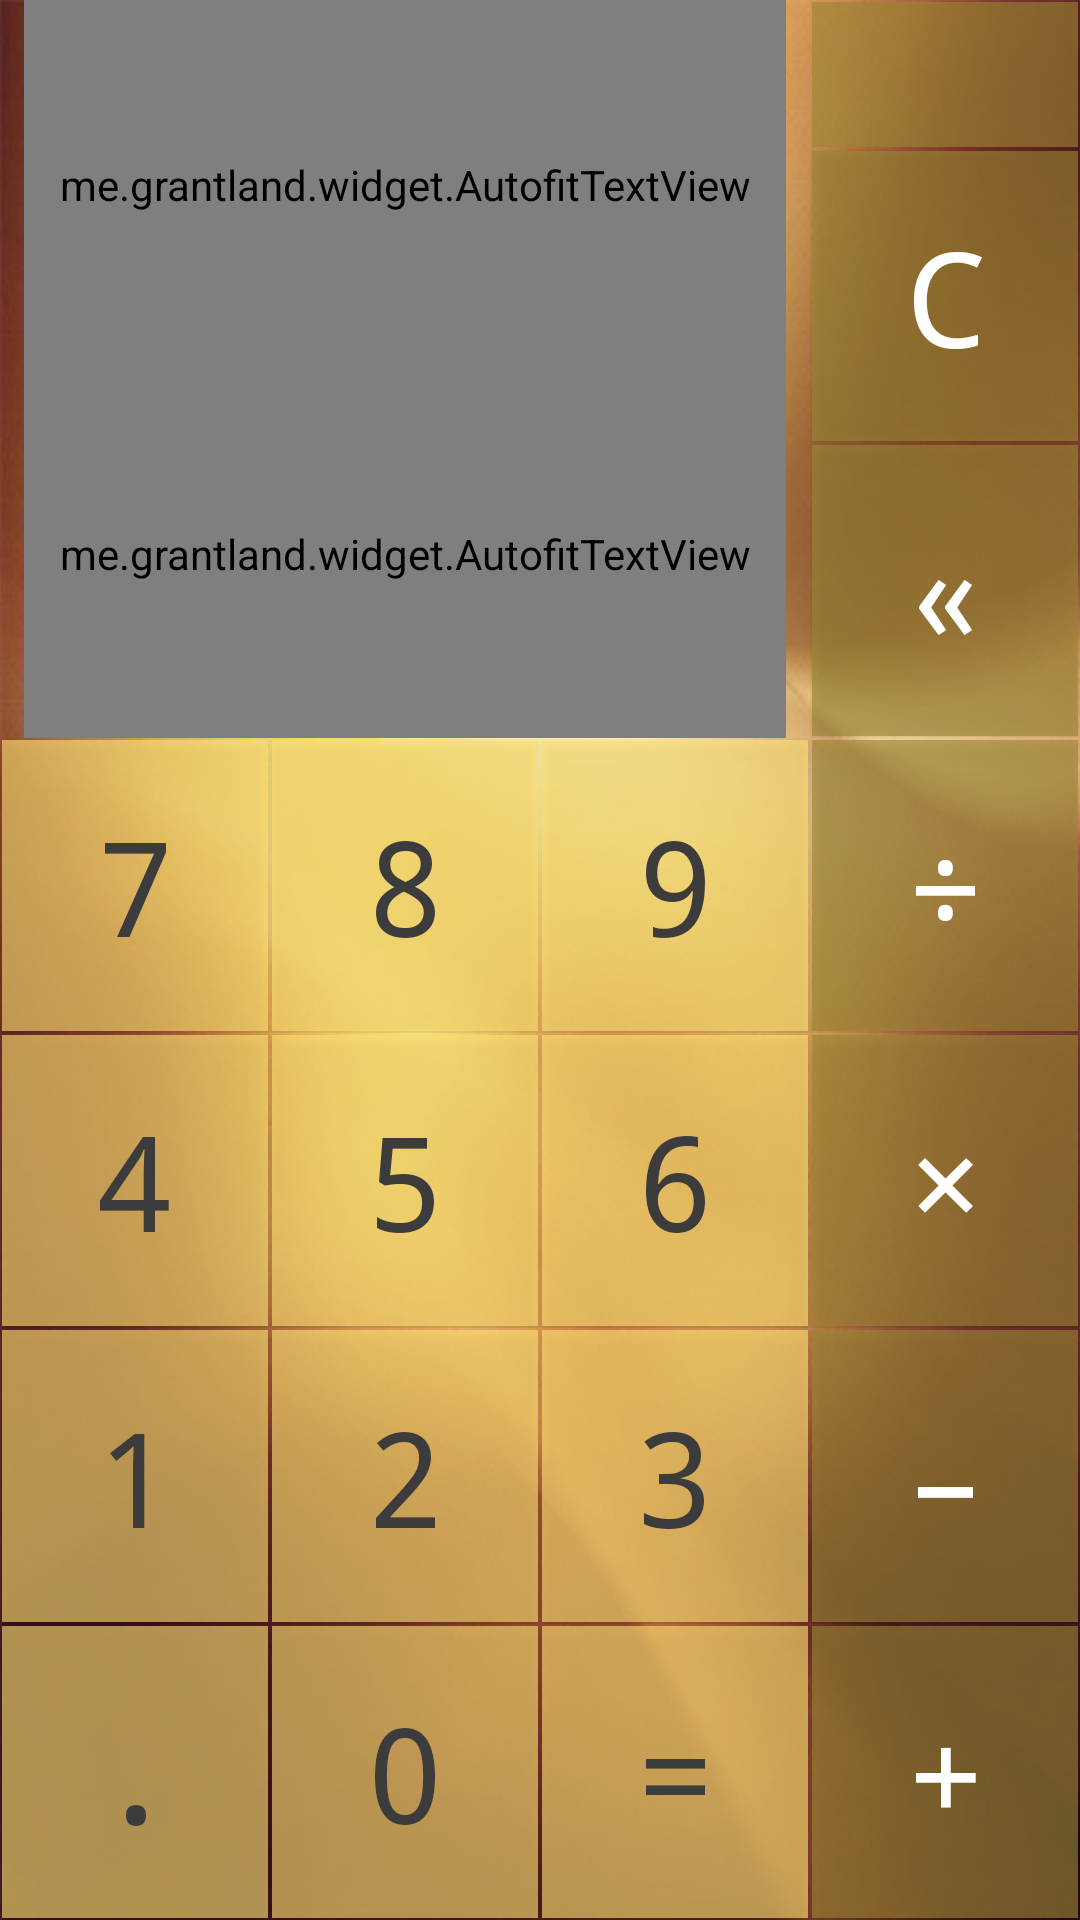

Layout XML and referenced resources for this Android screen:
<!-- AndroidManifest.xml: application theme AppTheme -->
<!-- res/layout/activity_gold.xml -->
<?xml version="1.0" encoding="utf-8"?>
<LinearLayout
    xmlns:android="http://schemas.android.com/apk/res/android"
    xmlns:autofit="http://schemas.android.com/apk/res-auto"
    android:layout_width="match_parent"
    android:layout_height="match_parent"
    android:background="@drawable/background_gold"
    android:orientation="vertical">

    <LinearLayout
        style="@style/TextLayoutStyle">

        <LinearLayout
            style="@style/VerticalLayoutStyle">

            <me.grantland.widget.AutofitTextView
                android:id="@+id/enter_text"
                style="@style/TextViewStyle"
                android:textColor="@color/text_black"
                autofit:minTextSize="@dimen/text_view_min_size"/>

            <me.grantland.widget.AutofitTextView
                android:id="@+id/equals_text"
                style="@style/TextViewStyle"
                android:textColor="@color/text_black"
                autofit:minTextSize="@dimen/text_view_min_size"/>

        </LinearLayout>

        <LinearLayout
            style="@style/ClearLayoutStyle">

            <Spinner
                android:id="@+id/spinner"
                style="@style/SpinnerStyle"
                android:background="@drawable/press_tool_gold"/>

            <Button
                android:id="@+id/c_button"
                style="@style/GoldClearButtonStyle"
                android:text="@string/c_button"/>

            <Button
                android:id="@+id/clear_button"
                style="@style/GoldClearButtonStyle"
                android:onClick="clearButton"
                android:text="@string/clear_button"/>

        </LinearLayout>

    </LinearLayout>

    <LinearLayout
        style="@style/HorizontalLayoutStyle">

        <Button
            android:id="@+id/seven_button"
            style="@style/GoldNumberButtonStyle"
            android:text="@string/seven_button"/>

        <Button
            android:id="@+id/eight_button"
            style="@style/GoldNumberButtonStyle"
            android:text="@string/eight_button"/>

        <Button
            android:id="@+id/nine_button"
            style="@style/GoldNumberButtonStyle"
            android:text="@string/nine_button"/>

        <Button
            android:id="@+id/divide_button"
            style="@style/GoldToolButtonStyle"
            android:text="@string/divide_button"/>

    </LinearLayout>

    <LinearLayout
        style="@style/HorizontalLayoutStyle">

        <Button
            android:id="@+id/four_button"
            style="@style/GoldNumberButtonStyle"
            android:text="@string/four_button"/>

        <Button
            android:id="@+id/five_button"
            style="@style/GoldNumberButtonStyle"
            android:text="@string/five_button"/>

        <Button
            android:id="@+id/six_button"
            style="@style/GoldNumberButtonStyle"
            android:text="@string/six_button"/>

        <Button
            android:id="@+id/multiply_button"
            style="@style/GoldToolButtonStyle"
            android:text="@string/multiply_button"/>

    </LinearLayout>

    <LinearLayout
        style="@style/HorizontalLayoutStyle">

        <Button
            android:id="@+id/one_button"
            style="@style/GoldNumberButtonStyle"
            android:text="@string/one_button"/>

        <Button
            android:id="@+id/two_button"
            style="@style/GoldNumberButtonStyle"
            android:text="@string/two_button"/>

        <Button
            android:id="@+id/three_button"
            style="@style/GoldNumberButtonStyle"
            android:text="@string/three_button"/>

        <Button
            android:id="@+id/minus_button"
            style="@style/GoldToolButtonStyle"
            android:text="@string/minus_button"/>

    </LinearLayout>

    <LinearLayout
        style="@style/HorizontalLayoutStyle">

        <Button
            android:id="@+id/point_button"
            style="@style/GoldNumberButtonStyle"
            android:onClick="pointButton"
            android:text="@string/point_button"/>

        <Button
            android:id="@+id/zero_button"
            style="@style/GoldNumberButtonStyle"
            android:text="@string/zero_button"/>

        <Button
            android:id="@+id/equals_button"
            style="@style/GoldNumberButtonStyle"
            android:text="@string/equals_button"/>

        <Button
            android:id="@+id/plus_button"
            style="@style/GoldToolButtonStyle"
            android:text="@string/plus_button"/>

    </LinearLayout>

</LinearLayout>
<!-- resources referenced by this layout -->
<resources>
  <color name="text_black">#3c3c3c</color>
  <dimen name="text_view_min_size">22sp</dimen>
  <string name="c_button" translatable="false">C</string>
  <string name="clear_button" translatable="false">«</string>
  <string name="divide_button" translatable="false">÷</string>
  <string name="eight_button" translatable="false">8</string>
  <string name="equals_button" translatable="false">=</string>
  <string name="five_button" translatable="false">5</string>
  <string name="four_button" translatable="false">4</string>
  <string name="minus_button" translatable="false">–</string>
  <string name="multiply_button" translatable="false">×</string>
  <string name="nine_button" translatable="false">9</string>
  <string name="one_button" translatable="false">1</string>
  <string name="plus_button" translatable="false">+</string>
  <string name="point_button" translatable="false">.</string>
  <string name="seven_button" translatable="false">7</string>
  <string name="six_button" translatable="false">6</string>
  <string name="three_button" translatable="false">3</string>
  <string name="two_button" translatable="false">2</string>
  <string name="zero_button" translatable="false">0</string>
  <style name="ClearLayoutStyle" parent="VerticalLayoutStyle">
          <item name="android:layout_weight">1</item>
      </style>
  <style name="GoldClearButtonStyle" parent="WhiteClearButtonStyle">
          <item name="android:background">@drawable/press_tool_gold</item>
      </style>
  <style name="GoldNumberButtonStyle" parent="WhiteNumberButtonStyle">
          <item name="android:background">@drawable/press_number_gold</item>
          <item name="android:textColor">@color/text_black</item>
      </style>
  <style name="GoldToolButtonStyle" parent="WhiteToolButtonStyle">
          <item name="android:background">@drawable/press_tool_gold</item>
      </style>
  <style name="TextLayoutStyle" parent="HorizontalLayoutStyle">
          <item name="android:layout_weight">2.5</item>
          <item name="android:baselineAligned">false</item>
      </style>
  <style name="VerticalLayoutStyle">
          <item name="android:layout_width">0dp</item>
          <item name="android:layout_height">match_parent</item>
          <item name="android:layout_weight">3</item>
          <item name="android:orientation">vertical</item>
      </style>
  <style name="AppTheme" parent="Theme.AppCompat.Light.NoActionBar">
          <item name="colorPrimary">@color/color_primary</item>
          <item name="colorPrimaryDark">@color/color_primary_dark</item>
          <item name="colorAccent">@color/color_accent</item>
      </style>
  <color name="tools_gold_pressed">#a0c8b05a</color>
  <color name="tools_gold">#a09d8736</color>
  <style name="WhiteNumberButtonStyle" parent="WhiteToolButtonStyle">
          <item name="android:background">@drawable/press_number_white</item>
          <item name="android:textColor">@color/text_gray</item>
      </style>
  <style name="WhiteToolButtonStyle" parent="WhiteClearButtonStyle">
          <item name="android:layout_width">0dp</item>
          <item name="android:layout_height">match_parent</item>
      </style>
  <dimen name="button_margin">0.5dp</dimen>
  <dimen name="text_view_margin">8dp</dimen>
  <dimen name="text_view_max_size">92sp</dimen>
  <color name="color_primary">#000000</color>
  <color name="color_primary_dark">#000000</color>
  <color name="color_accent">#03A9F4</color>
  <color name="text_white">#ffffff</color>
  <dimen name="button_text_size">44sp</dimen>
  <color name="text_gray">#6c6c6c</color>
  <color name="number_gold">#a0ffe073</color>
  <color name="tools_white_pressed">#8c7dbeff</color>
  <color name="tools_white">#8c3198ff</color>
  <color name="number_white_pressed">#96d5d5d5</color>
  <color name="number_white">#96ffffff</color>
</resources>
